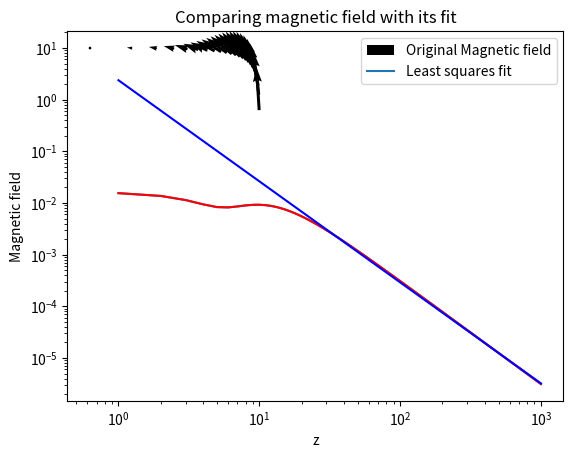

Here is the Python script that generated this plot:
'''				APL ENDSEM 
			G CH V SAIRAM , EE19B081		'''



#		 QUESTION 1 - PSEUDO CODE
'''
This program plots the magnetic field vector along the z-axis from a loop antenna and fit the data into an exponential.
Define a meshgrid of size 3 by 3 by 1000
k=1/radius , lambda = 2pi/k
Break the loop into 100 sections and find out the phi values of the centres of the sections
Calculate I=4picos(phi)/mu_0 at the above points and plot them.
r' = radius*c_[cos(phi), sin(phi), zeros_like(phi)]
dl' = c_[-sin(phi), cos(phi), zeros_like(phi)]*lambda/100
Function calc(l):
			R[i,j,k,l]=|r_ijk-r'_l|
A_(x,y)[i,j,k] = sum_l(cos(phi[l])*exp(-1j*k*R[i,j,k,l])*dl'_(x,y)[l])
Calculate B using the given equation
plot B vs z
Fit B as c*(z^b)
i.e; log(B)=log(c)+b*log(z)
fit [1 log(z)]*[log(c) b] = log(B)

'''

import numpy as np
import matplotlib.pyplot as plt
from matplotlib.pylab import *

pi=np.pi
mu_0= 4*pi*1e-7


#		QUESTION 2
x=np.linspace(0,2,3)
y=np.linspace(0,2,3)
z=np.linspace(1,1000,1000)
X,Y,Z=np.meshgrid(x,y,z)		# 3 by 3 by 1000 meshgrid


#		QUESTION 3
radius=10
k=1/radius
sections=100
phi=np.linspace(0,2*pi,sections+1)		#phi values of the centre points of the 100 sections of the loop.
phi=phi[:-1]
x=radius*np.cos(phi)
y=radius*np.sin(phi)

current_x =-np.sin(phi)*np.cos(phi)*4*pi/mu_0	#I_x
current_y = np.cos(phi)*np.cos(phi)*4*pi/mu_0	#I_y

plt.quiver(x,y,current_x,current_y)		#Plot the current elements
plt.title("Current elements")
plt.xlabel("x")
plt.ylabel("y")
plt.savefig("endsem_plot1.png")
plt.show()

# r vector
r = np.zeros((3,3,1000,3))
r[:,:,:,0]=X
r[:,:,:,1]=Y
r[:,:,:,2]=Z


#		QUESTION 4
r_prime = np.array([x,y, np.zeros(len(phi))]).T	# r' vector
dl_prime = np.array([-2*pi*y/sections,2*pi*x/sections, np.zeros(len(phi))]).T	# dl' vector


#		QUESTIONS 5 and 6
def calc(l):
	R = r - r_prime[l] 	# Vector R = |r_ijk - r'_l|
	R = np.sqrt(np.sum(R**2, axis=-1))
	temp = np.cos(phi[l])*np.exp(-1j*k*R)/R
	temp = np.expand_dims(temp, axis=-1) 	#Add another dimension to the array so that the dl' vector can be broadcasted
	term = temp*dl_prime[l]
	return term


#		QUESTION 7

#Calculating Vector potential
A = np.zeros_like(r, dtype=np.complex128) 	#Initializing A
for l in range(dl_prime.shape[0]): # for loop is used since l is a vector 
    A += calc(l)


# 		QUESTION 8
B_z = (A[2,1,:,1]-A[1,2,:,0]-A[0,1,:,1]+A[1,0,:,0])/2 	#Calculating B using the given equation


#		QUESTION 9
plt.loglog(z,abs(B_z))	# log-log plot of magnetic field
plt.title("Loglog plot of Magnetic field along z-axis")
plt.xlabel("Distance along z axis")
plt.ylabel("B")
plt.grid(True)
plt.savefig("endsem_plot2.png")
plt.show()


#		QUESTION 10
M = c_[np.ones(990), np.log(z[10:])]
B_matrix = np.log(np.abs(B_z)[10:])
ans, residue, rank, s = lstsq(M, B_matrix,rcond=-1)	# lstsq(M,y) returns the answer for the matrix equation Mx=y
c = np.exp(ans[0])	# Since we get log(c) by the lstsq method.
b = ans[1]
print('c=',c, '\nb=',b)


#		QUESTION 11
#Comparing Magnetic field and the lstsq fit
plt.loglog(z,abs(B_z),'r-')
plt.loglog(z,c*(z**b),'b-')
plt.title("Comparing magnetic field with its fit")
plt.xlabel("z")
plt.ylabel("Magnetic field")
plt.legend(["Original Magnetic field","Least squares fit"])
plt.grid()
plt.savefig("endsem_plot3.png")
plt.show()
